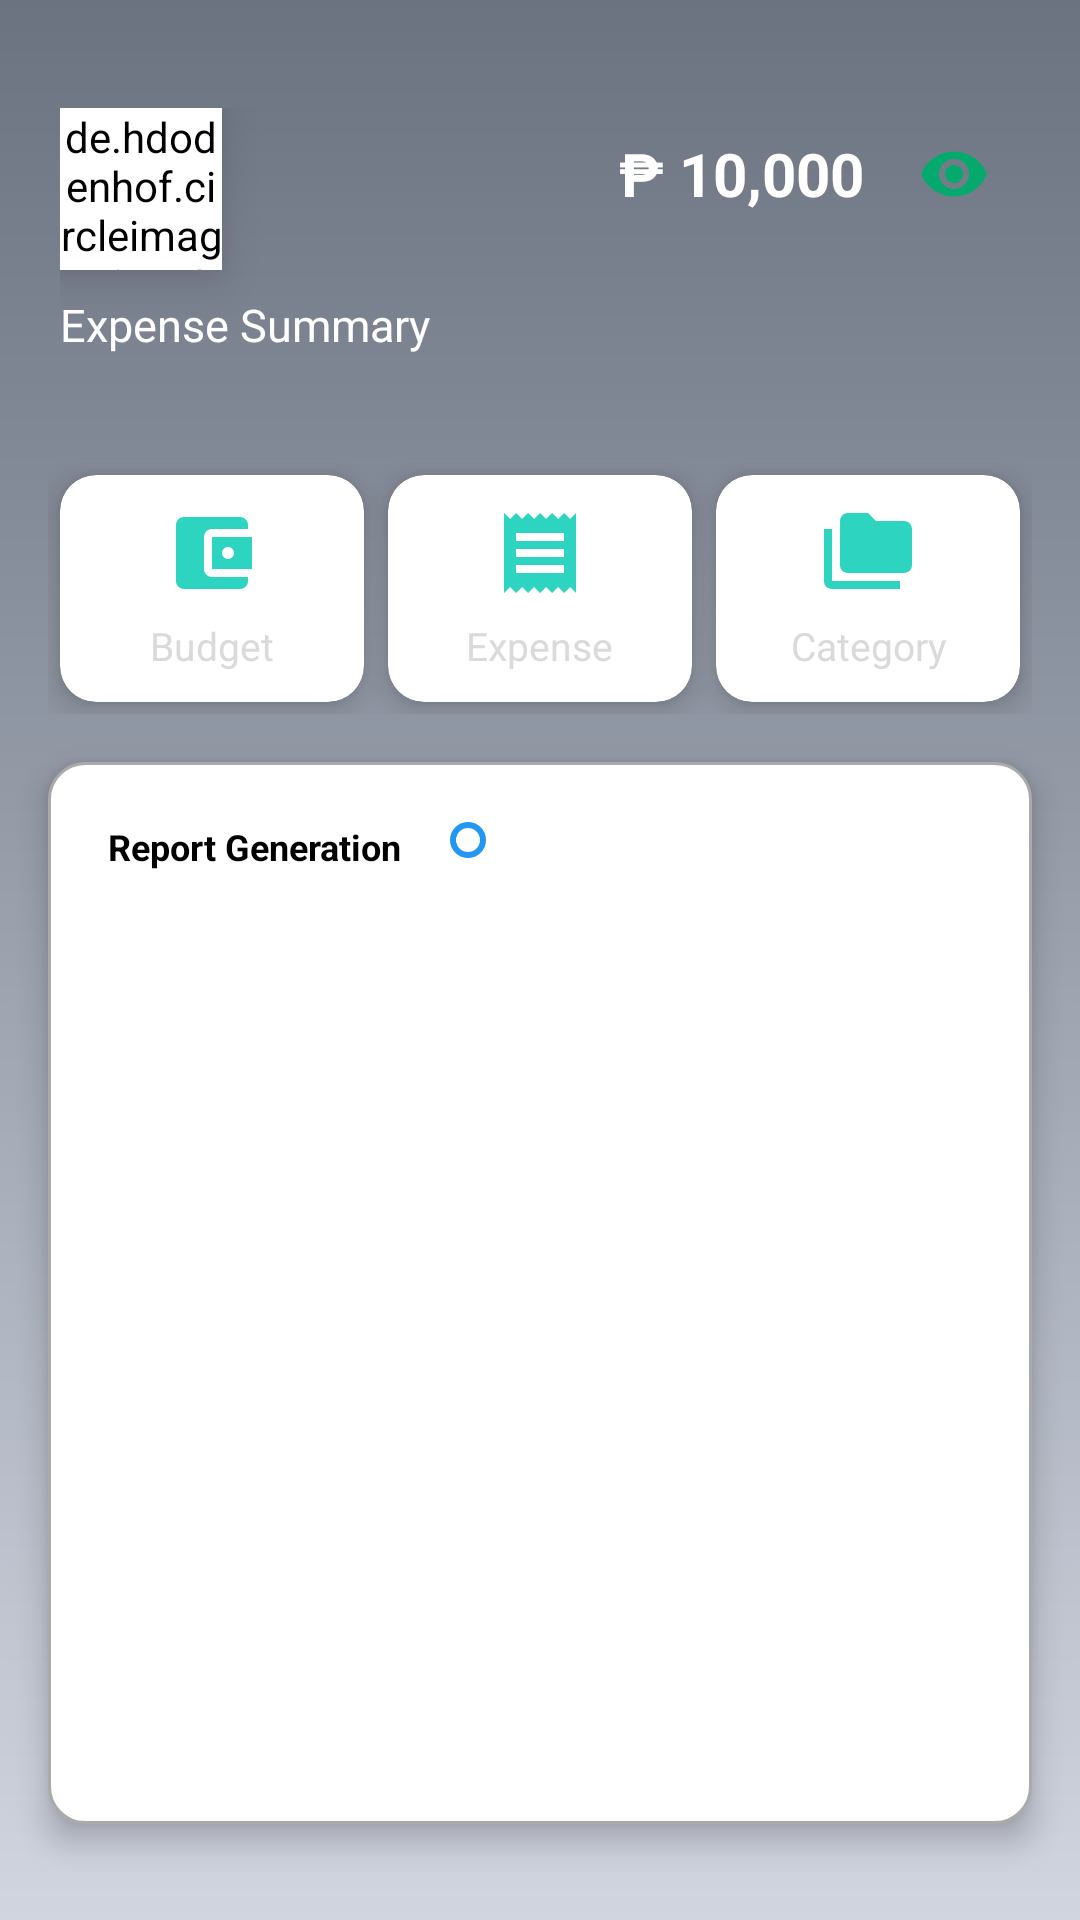

Reconstruct the res/layout file that produces this screen, plus the resources it refers to.
<!-- AndroidManifest.xml: application theme Theme.FinanceXProject. -->
<!-- res/layout/fragment_home.xml -->
<?xml version="1.0" encoding="utf-8"?>
<FrameLayout xmlns:android="http://schemas.android.com/apk/res/android"
    xmlns:app="http://schemas.android.com/apk/res-auto"
    xmlns:tools="http://schemas.android.com/tools"
    android:layout_width="match_parent"
    android:layout_height="match_parent"
    android:background="@drawable/dashboard_background"
    tools:context=".ui.home.HomeFragment">

    <androidx.constraintlayout.widget.ConstraintLayout
        android:layout_width="match_parent"
        android:layout_height="match_parent"
        android:paddingTop="16dp"
        android:paddingBottom="16dp">

        
        <LinearLayout
            android:id="@+id/header_section"
            android:layout_width="0dp"
            android:layout_height="wrap_content"
            android:orientation="horizontal"
            android:padding="20dp"
            app:layout_constraintTop_toTopOf="parent"
            app:layout_constraintStart_toStartOf="parent"
            app:layout_constraintEnd_toEndOf="parent">

            
            <LinearLayout
                android:layout_width="0dp"
                android:layout_height="wrap_content"
                android:layout_weight="1"
                android:orientation="vertical">

                <de.hdodenhof.circleimageview.CircleImageView
                    android:id="@+id/user_profile_image_holder"
                    android:layout_width="54dp"
                    android:layout_height="54dp"
                    android:src="@drawable/budgetbgimg"
                    android:clickable="true"
                    android:backgroundTint="@color/white"
                    android:elevation="10dp" />

                <TextView
                    android:id="@+id/expense_title"
                    android:layout_width="wrap_content"
                    android:layout_height="wrap_content"
                    android:layout_marginTop="8dp"
                    android:text="@string/home_label_expsum"
                    android:textColor="@color/white"
                    android:textSize="15sp" />
            </LinearLayout>

            
            <LinearLayout
                android:layout_width="0dp"
                android:layout_height="wrap_content"
                android:layout_weight="1"
                android:gravity="end|center_vertical"
                android:orientation="horizontal">

                <TextView
                    android:id="@+id/expense_total"
                    android:layout_width="wrap_content"
                    android:layout_height="wrap_content"
                    android:text="@string/home_curandval_placeholder"
                    android:textStyle="bold"
                    android:textColor="@color/white"
                    android:textSize="20sp" />

                <ImageView
                    android:id="@+id/hide_expense"
                    android:layout_width="44dp"
                    android:layout_height="44dp"
                    android:layout_marginStart="8dp"
                    android:padding="10dp"
                    android:src="@drawable/ic_showexpense_24"
                    android:clickable="true" />
            </LinearLayout>
        </LinearLayout>

        
        <LinearLayout
            android:id="@+id/menu_options"
            android:layout_width="0dp"
            android:layout_height="wrap_content"
            android:orientation="horizontal"
            android:padding="16dp"
            android:gravity="center"
            app:layout_constraintTop_toBottomOf="@id/header_section"
            app:layout_constraintStart_toStartOf="parent"
            app:layout_constraintEnd_toEndOf="parent">

            
            <androidx.cardview.widget.CardView
                android:layout_width="0dp"
                android:layout_height="wrap_content"
                android:layout_weight="1"
                android:layout_margin="4dp"
                app:cardCornerRadius="12dp"
                app:cardElevation="6dp"
                app:cardBackgroundColor="@android:color/white">

                <LinearLayout
                    android:id="@+id/opt_budget"
                    android:layout_width="match_parent"
                    android:layout_height="wrap_content"
                    android:orientation="vertical"
                    android:gravity="center"
                    android:padding="10dp"
                    android:background="?attr/selectableItemBackground">

                    <ImageView
                        android:layout_width="32dp"
                        android:layout_height="32dp"
                        android:src="@drawable/ic_budgetopt_24"
                        android:contentDescription="Budget" />

                    <TextView
                        android:layout_width="wrap_content"
                        android:layout_height="wrap_content"
                        android:layout_marginTop="6dp"
                        android:text="@string/home_label_meni_budget"
                        android:textSize="13sp"
                        android:textColor="@color/grey"
                        android:gravity="center" />
                </LinearLayout>
            </androidx.cardview.widget.CardView>

            
            <androidx.cardview.widget.CardView
                android:layout_width="0dp"
                android:layout_height="wrap_content"
                android:layout_weight="1"
                android:layout_margin="4dp"
                app:cardCornerRadius="12dp"
                app:cardElevation="6dp"
                app:cardBackgroundColor="@android:color/white">

                <LinearLayout
                    android:id="@+id/opt_expense"
                    android:layout_width="match_parent"
                    android:layout_height="wrap_content"
                    android:orientation="vertical"
                    android:gravity="center"
                    android:padding="10dp"
                    android:background="?attr/selectableItemBackground">

                    <ImageView
                        android:layout_width="32dp"
                        android:layout_height="32dp"
                        android:src="@drawable/ic_expenseopt_24"
                        android:contentDescription="Expense" />

                    <TextView
                        android:layout_width="wrap_content"
                        android:layout_height="wrap_content"
                        android:layout_marginTop="6dp"
                        android:text="@string/home_label_menu_expenses"
                        android:textSize="13sp"
                        android:textColor="@color/grey"
                        android:gravity="center" />
                </LinearLayout>
            </androidx.cardview.widget.CardView>

            
            <androidx.cardview.widget.CardView
                android:layout_width="0dp"
                android:layout_height="wrap_content"
                android:layout_weight="1"
                android:layout_margin="4dp"
                app:cardCornerRadius="12dp"
                app:cardElevation="6dp"
                app:cardBackgroundColor="@android:color/white">

                <LinearLayout
                    android:id="@+id/opt_category"
                    android:layout_width="match_parent"
                    android:layout_height="wrap_content"
                    android:orientation="vertical"
                    android:gravity="center"
                    android:padding="10dp"
                    android:background="?attr/selectableItemBackground">

                    <ImageView
                        android:layout_width="32dp"
                        android:layout_height="32dp"
                        android:src="@drawable/ic_categoryopt_24"
                        android:contentDescription="Category" />

                    <TextView
                        android:layout_width="wrap_content"
                        android:layout_height="wrap_content"
                        android:layout_marginTop="6dp"
                        android:text="@string/home_label_cat"
                        android:textSize="13sp"
                        android:textColor="@color/grey"
                        android:gravity="center" />
                </LinearLayout>
            </androidx.cardview.widget.CardView>
        </LinearLayout>

        <androidx.constraintlayout.widget.ConstraintLayout
            android:id="@+id/home_content"
            android:layout_width="0dp"
            android:layout_height="0dp"
            android:layout_marginStart="16dp"
            android:layout_marginEnd="16dp"
            android:layout_marginBottom="16dp"
            android:background="@drawable/card_background"
            android:elevation="6dp"
            android:padding="20dp"
            app:layout_constraintTop_toBottomOf="@id/menu_options"
            app:layout_constraintStart_toStartOf="parent"
            app:layout_constraintEnd_toEndOf="parent"
            app:layout_constraintBottom_toBottomOf="parent">

            <LinearLayout
                android:id="@+id/report_header"
                android:layout_width="match_parent"
                android:layout_height="wrap_content"
                android:orientation="horizontal"
                app:layout_constraintTop_toTopOf="parent"
                app:layout_constraintStart_toStartOf="parent"
                app:layout_constraintEnd_toEndOf="parent">

                <TextView
                    android:id="@+id/reportTextView"
                    android:layout_width="wrap_content"
                    android:layout_height="wrap_content"
                    android:text="@string/home_label_reportgen"
                    android:textColor="@color/black"
                    android:textSize="12sp"
                    android:textStyle="bold" />

                <TextSwitcher
                    android:id="@+id/reportgenstatus"
                    android:layout_width="wrap_content"
                    android:layout_height="wrap_content"
                    android:layout_marginStart="16dp"
                    android:padding="6dp"
                    android:background="@drawable/layout_roundfieldnotfilled"
                    android:elevation="10dp"
                    android:text="This week"
                    android:textSize="10sp"
                    android:textColor="@color/black" />
            </LinearLayout>

            <androidx.recyclerview.widget.RecyclerView
                android:id="@+id/report_recycler_view"
                android:layout_width="match_parent"
                android:layout_height="0dp"
                android:layout_marginTop="16dp"
                app:layout_constraintTop_toBottomOf="@id/report_header"
                app:layout_constraintStart_toStartOf="parent"
                app:layout_constraintEnd_toEndOf="parent"
                app:layout_constraintBottom_toBottomOf="parent" />
        </androidx.constraintlayout.widget.ConstraintLayout>
    </androidx.constraintlayout.widget.ConstraintLayout>
</FrameLayout>
<!-- resources referenced by this layout -->
<resources>
  <color name="black">#FF000000</color>
  <color name="grey">#DADADA</color>
  <color name="white">#FFFFFFFF</color>
  <!-- drawable card_background (drawable) -->
  <shape xmlns:android="http://schemas.android.com/apk/res/android">
      <solid android:color="@color/white" />
      <corners android:radius="12dp" />
      <stroke android:width="1dp" android:color="@android:color/darker_gray" />
  </shape>
  <!-- drawable dashboard_background (drawable) -->
  <?xml version="1.0" encoding="utf-8"?>
  <shape xmlns:android="http://schemas.android.com/apk/res/android"
      android:shape="rectangle">
  
      <gradient
          android:type="linear"
          android:angle="270"
          android:startColor="#FF6B7280"
          android:centerColor="#FF9CA3AF"
          android:endColor="#FFD1D5E0"
          android:dither="true" />
  </shape>
  <!-- drawable ic_categoryopt_24 (drawable) -->
  <vector xmlns:android="http://schemas.android.com/apk/res/android"
      android:height="24dp"
      android:viewportHeight="24"
      android:viewportWidth="24"
      android:width="24dp">
  
      <path
          android:fillColor="#2DD4BF"
          android:pathData="M3,6H1v13c0,1.1 0.9,2 2,2h17v-2H3V6z"/>
  
      <path
          android:fillColor="#2DD4BF"
          android:pathData="M21,4h-7l-2,-2H7C5.9,2 5.01,2.9 5.01,4L5,15c0,1.1 0.9,2 2,2h14c1.1,0 2,-0.9 2,-2V6C23,4.9 22.1,4 21,4z"/>
  </vector>
  <!-- drawable ic_expenseopt_24 (drawable) -->
  <vector xmlns:android="http://schemas.android.com/apk/res/android"
      android:height="24dp"
      android:viewportHeight="24"
      android:viewportWidth="24"
      android:width="24dp">
  
      <path
          android:fillColor="#2DD4BF"
          android:pathData="M18,17L6,17v-2h12v2zM18,13L6,13v-2h12v2zM18,9L6,9L6,7h12v2zM3,22l1.5,-1.5L6,22l1.5,-1.5L9,22l1.5,-1.5L12,22l1.5,-1.5L15,22l1.5,-1.5L18,22l1.5,-1.5L21,22L21,2l-1.5,1.5L18,2l-1.5,1.5L15,2l-1.5,1.5L12,2l-1.5,1.5L9,2 7.5,3.5 6,2 4.5,3.5 3,2v20z"/>
  </vector>
  <!-- drawable ic_showexpense_24 (drawable) -->
  <vector xmlns:android="http://schemas.android.com/apk/res/android" android:height="24dp" android:tint="@color/green" android:viewportHeight="24" android:viewportWidth="24" android:width="24dp">
  
      <path android:fillColor="@android:color/white" android:pathData="M12,4.5C7,4.5 2.73,7.61 1,12c1.73,4.39 6,7.5 11,7.5s9.27,-3.11 11,-7.5c-1.73,-4.39 -6,-7.5 -11,-7.5zM12,17c-2.76,0 -5,-2.24 -5,-5s2.24,-5 5,-5 5,2.24 5,5 -2.24,5 -5,5zM12,9c-1.66,0 -3,1.34 -3,3s1.34,3 3,3 3,-1.34 3,-3 -1.34,-3 -3,-3z"/>
  
  </vector>
  <!-- drawable layout_roundfieldnotfilled (drawable) -->
  <?xml version="1.0" encoding="utf-8"?>
  <shape xmlns:android="http://schemas.android.com/apk/res/android"
      android:shape="rectangle">
  
      <stroke android:color="#FF2196F3"
          android:width="2dp"/>
  
      <corners
          android:radius="16dp" />
  
      <solid
          android:color="@android:color/transparent" />
  
  </shape>
  <string name="home_curandval_placeholder">₱ 10,000</string>
  <string name="home_label_cat">Category</string>
  <string name="home_label_expsum">Expense Summary</string>
  <string name="home_label_meni_budget">Budget</string>
  <string name="home_label_menu_expenses">Expense</string>
  <string name="home_label_reportgen">Report Generation</string>
  <style name="Theme.FinanceXProject." parent="Base.Theme.FinanceXProject." />
  <color name="green">#04AA6D</color>
  <style name="Base.Theme.FinanceXProject." parent="Theme.Material3.DayNight.NoActionBar">
          
          
      </style>
</resources>
